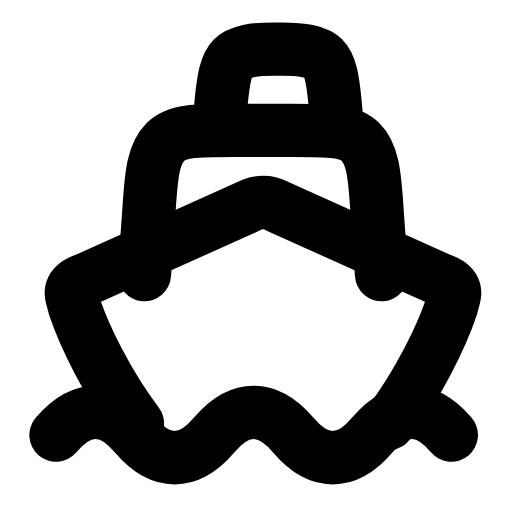
t = 0.00 s
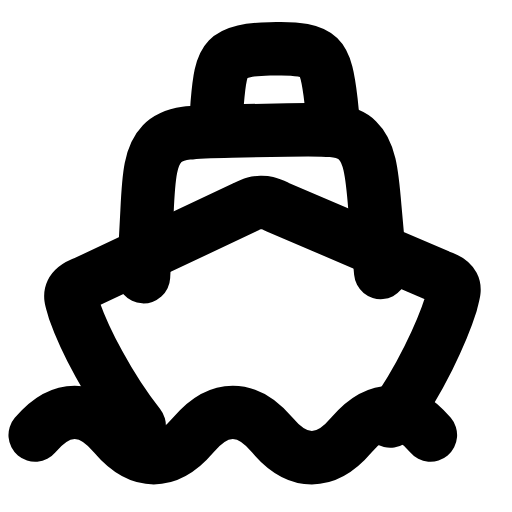
t = 0.32 s
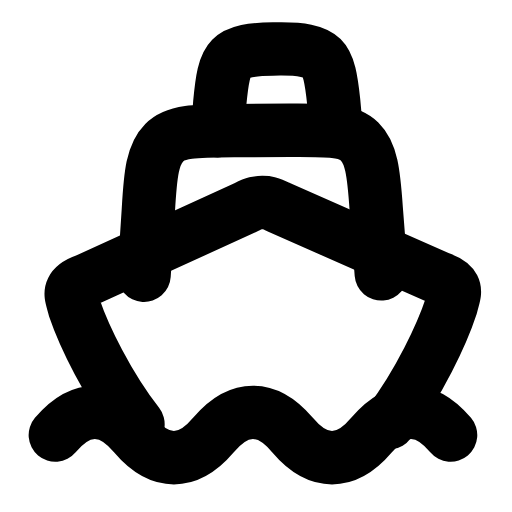
t = 0.63 s
t = 0.93 s: frame unchanged from t = 0.00 s, image omitted
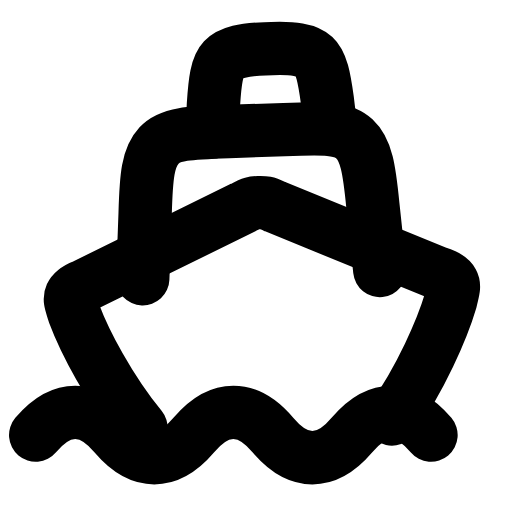
t = 1.28 s
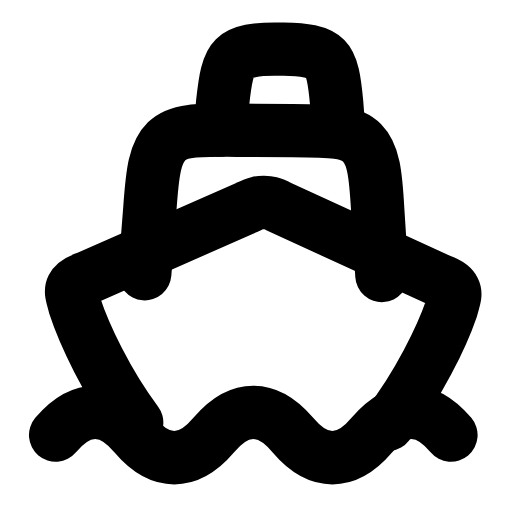
t = 1.58 s

The animated SVG that drew these frames (rendered in a browser with its animation timeline set to each time). Animation: 2 SMIL elements (animateTransform=2); one cycle of 1.90 s, repeats indefinitely.

<svg xmlns="http://www.w3.org/2000/svg" width="24" height="24" viewBox="0 0 24 24" fill="none"><g transform="translate(-1.08 -1.069) scale(1.09)"><g><animateTransform attributeName="transform" type="rotate" values="0 12.3 14.89;2.4 12.3 14.89;-2 12.3 14.89;0 12.3 14.89;0 12.3 14.89;-2 12.3 14.89;2.4 12.3 14.89;0 12.3 14.89;0 12.3 14.89" keyTimes="0;0.135;0.2925;0.45;0.6;0.705;0.81;0.9;1" dur="1.9s" repeatCount="indefinite" calcMode="spline" keySplines="0.16 1 0.3 1;0.16 1 0.3 1;0.16 1 0.3 1;0.16 1 0.3 1;0.16 1 0.3 1;0.16 1 0.3 1;0.16 1 0.3 1;0.16 1 0.3 1"/><path stroke="currentColor" stroke-width="2.294" stroke-linecap="round" stroke-linejoin="round" fill="none" d="M6.9 19.19C5.6 17.49 4.6 15.39 4.2 14.19C4.1 13.79 4 13.59 4.1 13.39C4.2 13.19 4.4 13.09 4.7 12.99L11.6 9.89C12 9.69 12.1 9.69 12.3 9.69S12.6 9.69 13 9.89L19.9 12.99C20.2 13.09 20.4 13.19 20.5 13.39C20.6 13.59 20.5 13.79 20.4 14.19C20 15.39 19 17.49 17.7 19.19"></path><path stroke="currentColor" stroke-width="2.294" stroke-linecap="round" stroke-linejoin="round" fill="none" d="M7.2 12.79L7.4 9.99C7.5 8.39 7.6 7.59 8.1 7.09C8.6 6.59 9.4 6.59 11.1 6.59L13.5 6.59C15.2 6.59 16 6.59 16.5 7.09C17 7.59 17.1 8.39 17.2 9.99L17.4 12.79"></path><path stroke="currentColor" stroke-width="2.294" stroke-linecap="round" stroke-linejoin="round" fill="none" d="M10.4 6.59L10.5 5.39C10.6 4.39 10.7 3.79 11 3.49C11.3 3.19 11.9 3.09 12.8 3.09L13.1 3.09C14 3.09 14.6 3.19 14.9 3.49C15.2 3.79 15.3 4.39 15.4 5.39L15.5 6.59"></path></g><path stroke="currentColor" stroke-width="2.294" stroke-linecap="round" stroke-linejoin="round" fill="none" d="M3.4 19.69C4.5 18.39 5.7 18.39 6.8 19.69S9.1 20.99 10.2 19.69C11.3 18.39 12.5 18.39 13.6 19.69S15.9 20.99 17 19.69C18.1 18.39 19.3 18.39 20.4 19.69"><animateTransform attributeName="transform" type="translate" values="0 0;-0.9 0;0 0;0 0;-0.9 0;0 0;0 0" keyTimes="0;0.225;0.45;0.6;0.75;0.9;1" dur="1.9s" repeatCount="indefinite" calcMode="spline" keySplines="0.16 1 0.3 1;0.16 1 0.3 1;0.16 1 0.3 1;0.16 1 0.3 1;0.16 1 0.3 1;0.16 1 0.3 1"/></path></g></svg>
